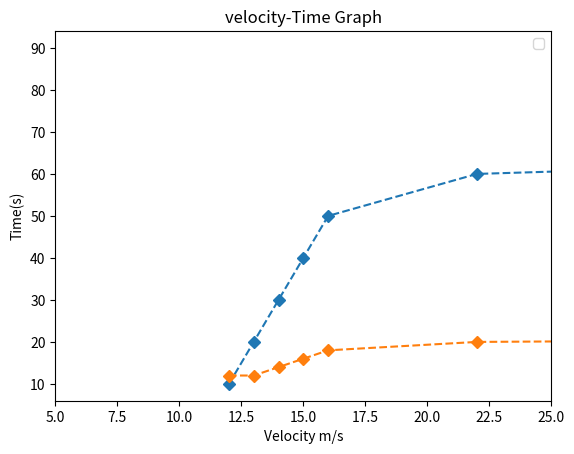

Recreate this plot in Python.
import matplotlib.pyplot as plt
x=[12,13,14,15,16,22,77,45,65]
y1=[10,20,30,40,50,60,70,80,90]
y2=[12,12,14,16,18,20,22,24,26]
plt.plot(x,y1,linestyle='dashed',marker='D')
plt.plot(x,y2,linestyle='dashed',marker='D')
plt.title('velocity-Time Graph')
plt.xlabel('Velocity m/s')
plt.ylabel('Time(s)')
plt.xlim(5,25)
plt.legend()
plt.show()
